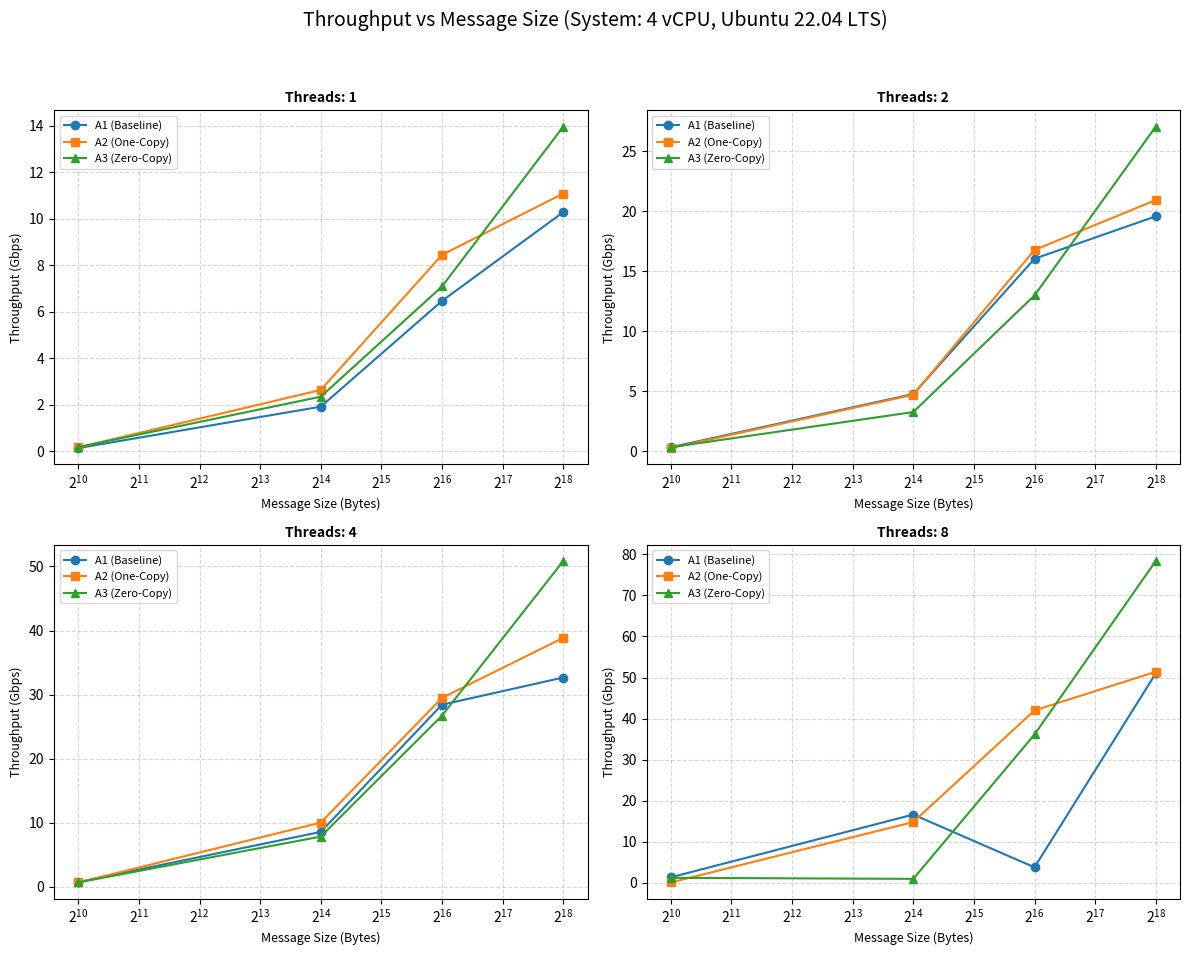
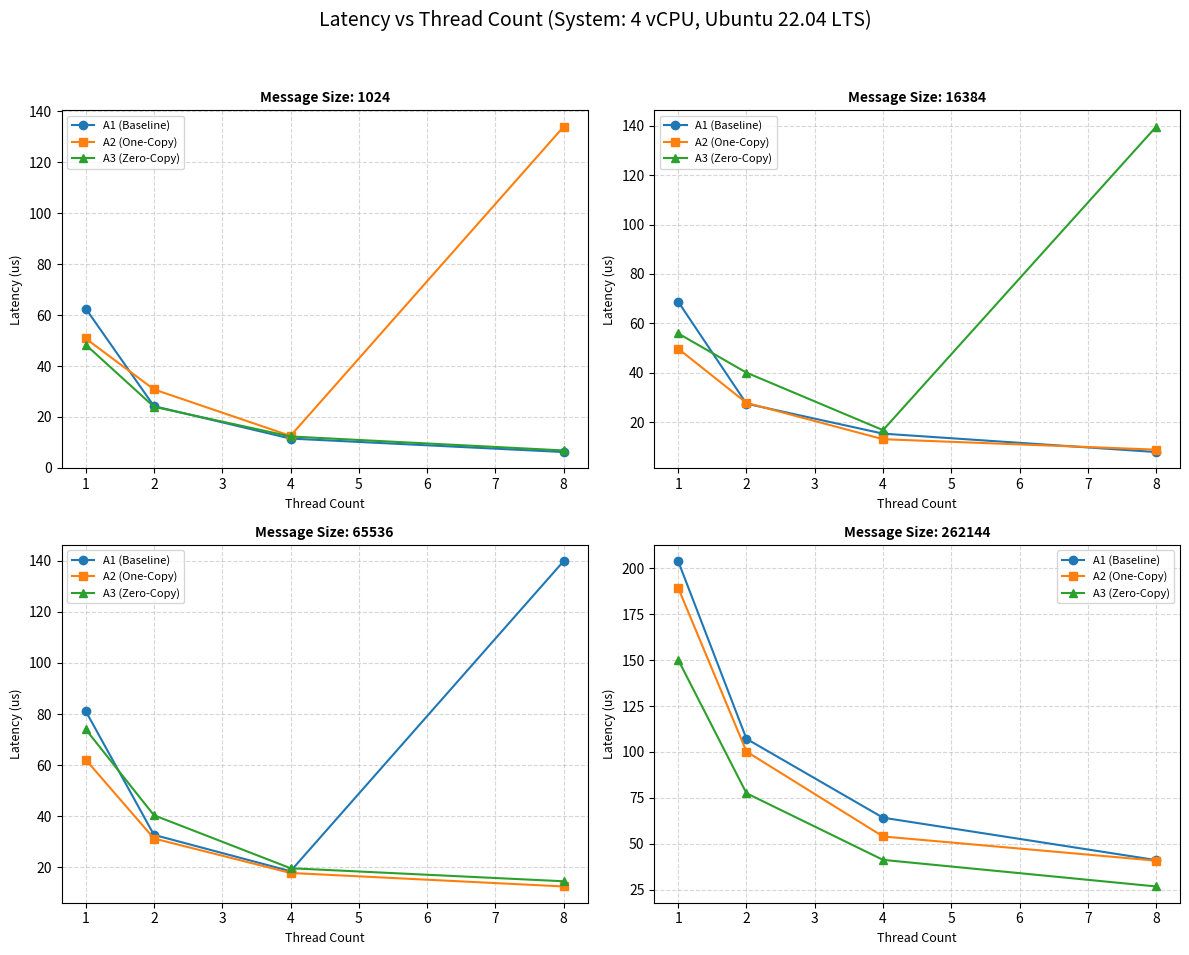
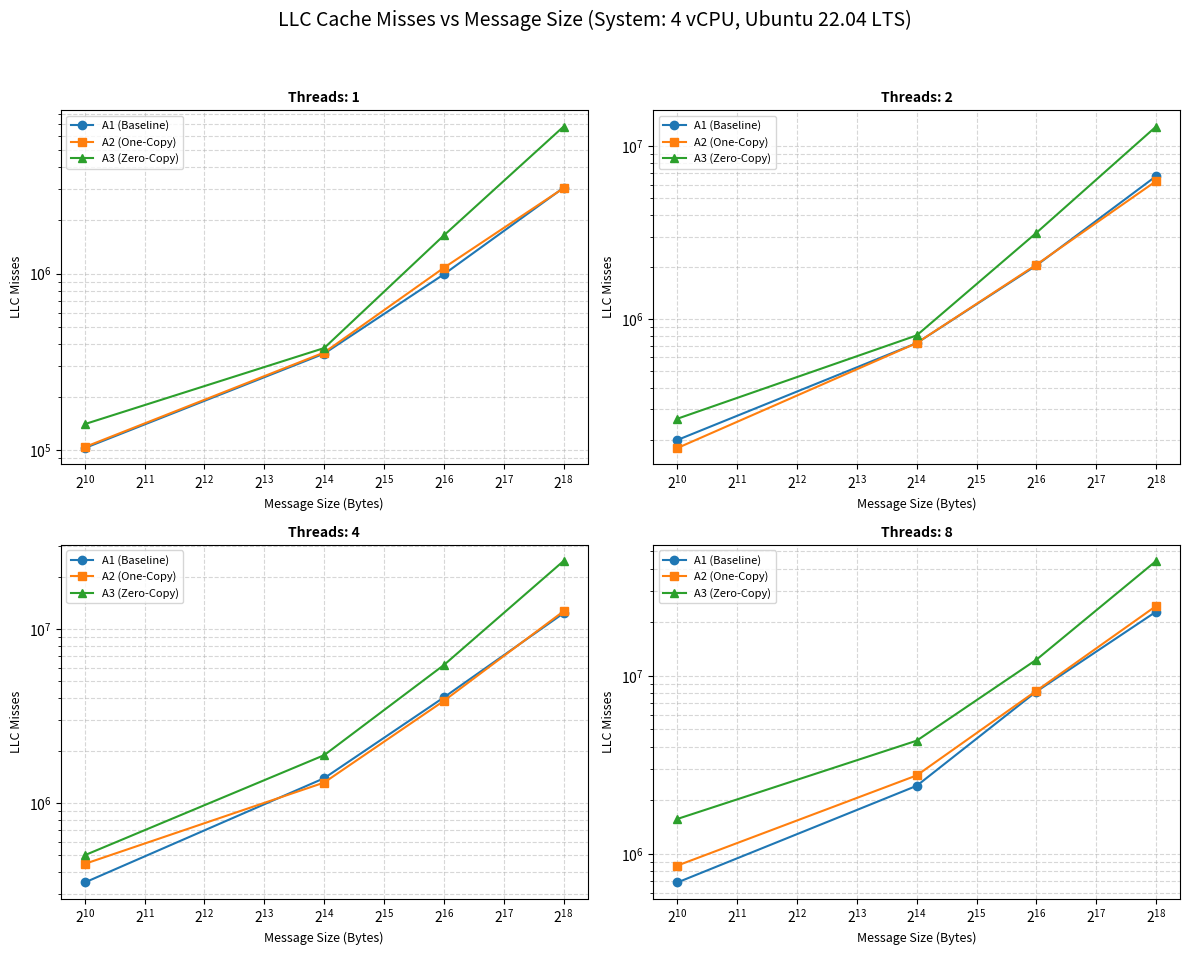
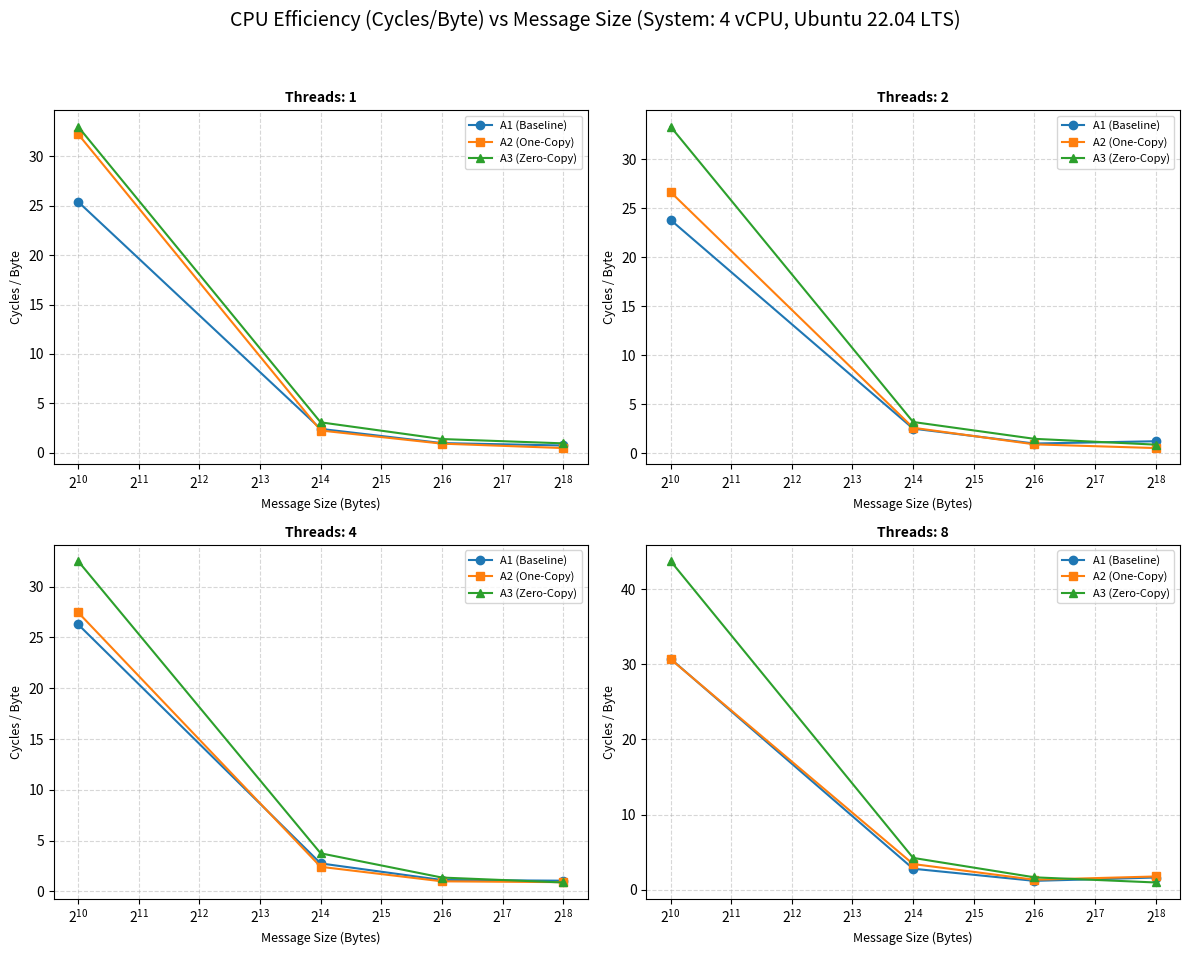

Reproduce these figures in Python, in order.
import matplotlib.pyplot as plt
import numpy as np

# ==========================================
# CONFIGURATION
# ==========================================
SYSTEM_CONFIG = "System: 4 vCPU, Ubuntu 22.04 LTS"
ITERATIONS = 1000  # Used for Cycles/Byte calculation

# ==========================================
# HARDCODED DATA (From your latest CSV)
# ==========================================
# Implementations: a1 (Baseline), a2 (One-Copy), a3 (Zero-Copy)
# Sizes: 1024, 16384, 65536, 262144
# Threads: 1, 2, 4, 8

sizes = [1024, 16384, 65536, 262144]
threads = [1, 2, 4, 8]

# Data organized by [Thread Count Index][Implementation] -> Array of values for sizes
# T1 (Index 0), T2 (Index 1), T4 (Index 2), T8 (Index 3)

# --- THROUGHPUT (Gbps) ---
tp_data = {
    1: { # Threads
        'a1': [0.13, 1.91, 6.46, 10.28],
        'a2': [0.16, 2.63, 8.44, 11.08],
        'a3': [0.17, 2.34, 7.08, 13.96]
    },
    2: {
        'a1': [0.34, 4.77, 16.04, 19.57],
        'a2': [0.27, 4.71, 16.77, 20.93],
        'a3': [0.34, 3.27, 12.99, 27.05]
    },
    4: {
        'a1': [0.71, 8.55, 28.41, 32.66],
        'a2': [0.65, 10.01, 29.49, 38.85],
        'a3': [0.66, 7.82, 26.71, 50.86]
    },
    8: {
        'a1': [1.32, 16.61, 3.75, 51.01],
        'a2': [0.06, 14.79, 41.99, 51.40],
        'a3': [1.20, 0.94, 36.12, 78.40]
    }
}

# --- LATENCY (us) ---
# Organized by [Message Size Index][Implementation] -> Array of values for threads
# S1024 (Index 0), S16384 (1), S65536 (2), S262144 (3)
lat_data = {
    1024: {
        'a1': [62.57, 24.24, 11.51, 6.22],
        'a2': [50.81, 30.81, 12.56, 133.94],
        'a3': [48.37, 23.99, 12.33, 6.84]
    },
    16384: {
        'a1': [68.77, 27.48, 15.34, 7.89],
        'a2': [49.74, 27.81, 13.09, 8.86],
        'a3': [55.93, 40.04, 16.76, 139.63]
    },
    65536: {
        'a1': [81.17, 32.69, 18.46, 139.87],
        'a2': [62.15, 31.27, 17.78, 12.49],
        'a3': [74.04, 40.37, 19.63, 14.52]
    },
    262144: {
        'a1': [203.91, 107.15, 64.21, 41.11],
        'a2': [189.34, 100.22, 53.98, 40.80],
        'a3': [150.19, 77.53, 41.23, 26.75]
    }
}

# --- LLC MISSES ---
# Organized by Threads (like Throughput)
llc_data = {
    1: {
        'a1': [102708, 352224, 990954, 3063599],
        'a2': [104083, 357289, 1078827, 3050255],
        'a3': [140390, 378699, 1646348, 6810335]
    },
    2: {
        'a1': [198703, 724016, 2040485, 6717545],
        'a2': [178464, 724508, 2062220, 6287349],
        'a3': [263916, 802332, 3153718, 13019331]
    },
    4: {
        'a1': [348766, 1388185, 4048625, 12351710],
        'a2': [446288, 1310796, 3866667, 12672143],
        'a3': [500607, 1883686, 6214807, 24660621]
    },
    8: {
        'a1': [689819, 2409369, 8154289, 22932225],
        'a2': [858142, 2757072, 8239809, 24677230],
        'a3': [1569044, 4320658, 12317849, 44189336]
    }
}

# --- CYCLES PER BYTE ---
# Calculated from Raw Cycles in CSV
# Formula: Cycles / (Size * Threads * ITERATIONS)
# Using hardcoded cycle counts to derive this
cycles_raw = {
    1: { # Threads
        'a1': [26014896, 39582137, 64156955, 192775113],
        'a2': [33030240, 36906354, 60541305, 124841792],
        'a3': [33796769, 50460855, 90962146, 249524109]
    },
    2: {
        'a1': [48751448, 82912974, 132468767, 652749702],
        'a2': [54570409, 85758224, 121481646, 288057741],
        'a3': [68218790, 105014358, 195234529, 471046937]
    },
    4: {
        'a1': [107696451, 180752828, 294310693, 1109154113],
        'a2': [112531222, 158875017, 260647622, 957348440],
        'a3': [133228783, 245949803, 357962899, 923829231]
    },
    8: {
        'a1': [251971002, 364424668, 609678773, 3377742287],
        'a2': [251493435, 446461360, 687860786, 3666798786],
        'a3': [358624069, 553340088, 857228833, 1988567149]
    }
}

# Helper to calculate Cycles/Byte
def get_cpb(thread_count, impl):
    raw = cycles_raw[thread_count][impl]
    cpb = []
    for i, size in enumerate(sizes):
        total_bytes = size * thread_count * ITERATIONS
        cpb.append(raw[i] / total_bytes)
    return cpb

# ==========================================
# PLOTTING UTILS
# ==========================================
def style_plot(ax, title, xlabel, ylabel, logx=False, logy=False):
    ax.set_title(title, fontsize=10, fontweight='bold')
    ax.set_xlabel(xlabel, fontsize=9)
    ax.set_ylabel(ylabel, fontsize=9)
    if logx: ax.set_xscale('log', base=2)
    if logy: ax.set_yscale('log')
    ax.grid(True, which="both", ls="--", alpha=0.5)
    ax.legend(fontsize=8)

# ==========================================
# 1. THROUGHPUT vs MESSAGE SIZE (4 Subplots)
# ==========================================
fig, axs = plt.subplots(2, 2, figsize=(12, 10))
fig.suptitle(f'Throughput vs Message Size ({SYSTEM_CONFIG})', fontsize=14)

for i, t in enumerate(threads):
    ax = axs[i//2, i%2]
    ax.plot(sizes, tp_data[t]['a1'], 'o-', label='A1 (Baseline)')
    ax.plot(sizes, tp_data[t]['a2'], 's-', label='A2 (One-Copy)')
    ax.plot(sizes, tp_data[t]['a3'], '^-', label='A3 (Zero-Copy)')
    style_plot(ax, f'Threads: {t}', 'Message Size (Bytes)', 'Throughput (Gbps)', logx=True)

plt.tight_layout(rect=[0, 0.03, 1, 0.95])
plt.savefig('1_throughput_analysis.png')
print("Generated 1_throughput_analysis.png")

# ==========================================
# 2. LATENCY vs THREAD COUNT (4 Subplots)
# ==========================================
fig, axs = plt.subplots(2, 2, figsize=(12, 10))
fig.suptitle(f'Latency vs Thread Count ({SYSTEM_CONFIG})', fontsize=14)

for i, s in enumerate(sizes):
    ax = axs[i//2, i%2]
    ax.plot(threads, lat_data[s]['a1'], 'o-', label='A1 (Baseline)')
    ax.plot(threads, lat_data[s]['a2'], 's-', label='A2 (One-Copy)')
    ax.plot(threads, lat_data[s]['a3'], '^-', label='A3 (Zero-Copy)')
    style_plot(ax, f'Message Size: {s}', 'Thread Count', 'Latency (us)')

plt.tight_layout(rect=[0, 0.03, 1, 0.95])
plt.savefig('2_latency_analysis.png')
print("Generated 2_latency_analysis.png")

# ==========================================
# 3. LLC MISSES vs MESSAGE SIZE (4 Subplots)
# ==========================================
fig, axs = plt.subplots(2, 2, figsize=(12, 10))
fig.suptitle(f'LLC Cache Misses vs Message Size ({SYSTEM_CONFIG})', fontsize=14)

for i, t in enumerate(threads):
    ax = axs[i//2, i%2]
    ax.plot(sizes, llc_data[t]['a1'], 'o-', label='A1 (Baseline)')
    ax.plot(sizes, llc_data[t]['a2'], 's-', label='A2 (One-Copy)')
    ax.plot(sizes, llc_data[t]['a3'], '^-', label='A3 (Zero-Copy)')
    style_plot(ax, f'Threads: {t}', 'Message Size (Bytes)', 'LLC Misses', logx=True, logy=True)

plt.tight_layout(rect=[0, 0.03, 1, 0.95])
plt.savefig('3_cache_misses_analysis.png')
print("Generated 3_cache_misses_analysis.png")

# ==========================================
# 4. CPU CYCLES/BYTE vs MESSAGE SIZE (4 Subplots)
# ==========================================
fig, axs = plt.subplots(2, 2, figsize=(12, 10))
fig.suptitle(f'CPU Efficiency (Cycles/Byte) vs Message Size ({SYSTEM_CONFIG})', fontsize=14)

for i, t in enumerate(threads):
    ax = axs[i//2, i%2]
    # Calculate CPB dynamically
    cpb_a1 = get_cpb(t, 'a1')
    cpb_a2 = get_cpb(t, 'a2')
    cpb_a3 = get_cpb(t, 'a3')
    
    ax.plot(sizes, cpb_a1, 'o-', label='A1 (Baseline)')
    ax.plot(sizes, cpb_a2, 's-', label='A2 (One-Copy)')
    ax.plot(sizes, cpb_a3, '^-', label='A3 (Zero-Copy)')
    style_plot(ax, f'Threads: {t}', 'Message Size (Bytes)', 'Cycles / Byte', logx=True)

plt.tight_layout(rect=[0, 0.03, 1, 0.95])
plt.savefig('4_cpu_efficiency_analysis.png')
print("Generated 4_cpu_efficiency_analysis.png")